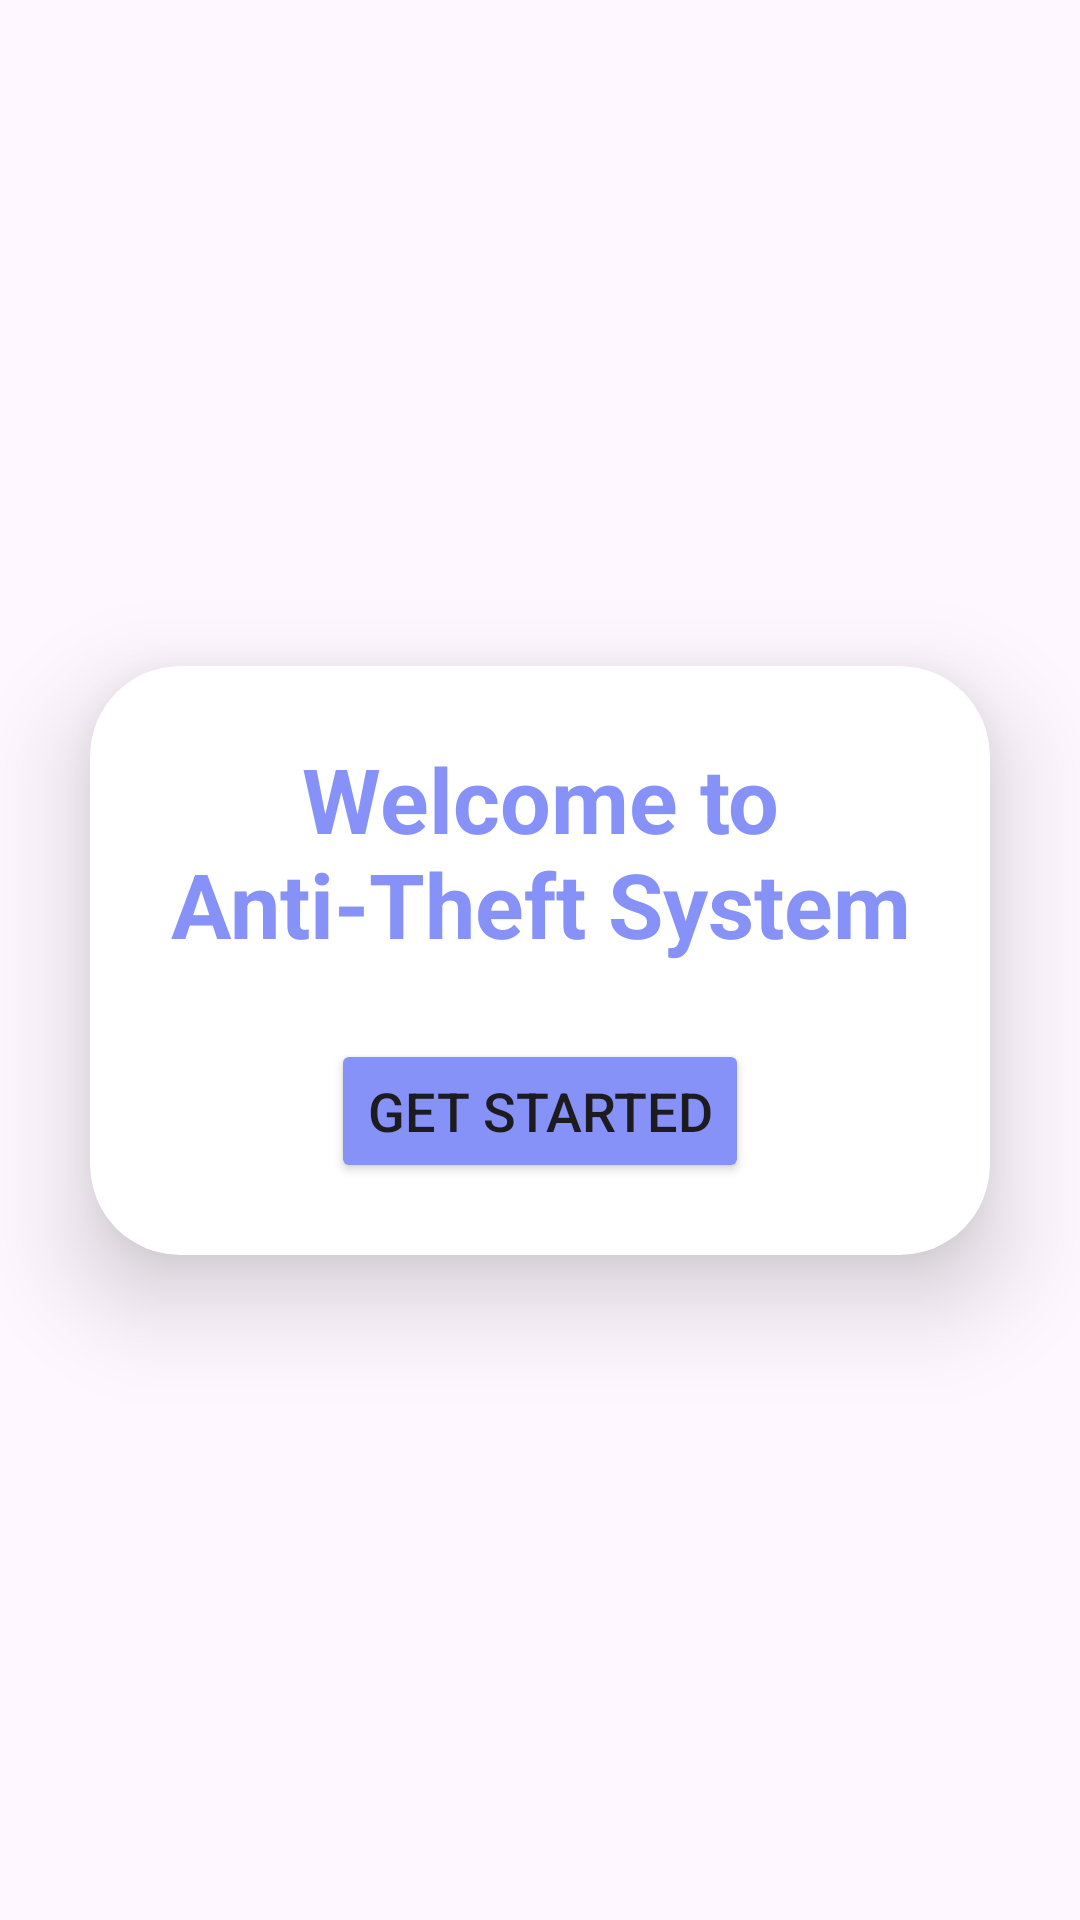

Produce the Android XML layout that renders to this screen, including the resource entries it uses.
<!-- AndroidManifest.xml: application theme AppTheme -->
<!-- res/layout/activity_main.xml -->
<?xml version="1.0" encoding="utf-8"?>
<androidx.constraintlayout.widget.ConstraintLayout xmlns:android="http://schemas.android.com/apk/res/android"
    xmlns:app="http://schemas.android.com/apk/res-auto"
    xmlns:tools="http://schemas.android.com/tools"
    android:id="@+id/main"
    android:layout_width="match_parent"
    android:layout_height="match_parent"
    android:background="@drawable/background"
    tools:context=".MainActivity">

    <androidx.cardview.widget.CardView
        android:id="@+id/cardView"
        android:layout_width="match_parent"
        android:layout_height="wrap_content"
        android:layout_margin="30dp"
        android:background="@drawable/custom_edittext"
        app:cardCornerRadius="30dp"
        app:cardElevation="20dp"
        app:layout_constraintBottom_toBottomOf="parent"
        app:layout_constraintEnd_toEndOf="parent"
        app:layout_constraintStart_toStartOf="parent"
        app:layout_constraintTop_toTopOf="parent">

        <LinearLayout
            android:layout_width="match_parent"
            android:layout_height="wrap_content"
            android:gravity="center"
            android:orientation="vertical"
            android:padding="24dp">

            <TextView
                android:id="@+id/loginText"
                android:layout_width="match_parent"
                android:layout_height="wrap_content"
                android:text="@string/welcome"
                android:textAlignment="center"
                android:textColor="@color/purple"
                android:textSize="30sp"
                android:textStyle="bold" />

            <Button
                android:id="@+id/getStartButton"
                android:layout_width="wrap_content"
                android:layout_height="wrap_content"
                android:backgroundTint="@color/purple"
                android:text="@string/get_started"
                android:textSize="18sp"
                android:layout_marginTop="25dp"
                app:cornerRadius="20dp" />

        </LinearLayout>

    </androidx.cardview.widget.CardView>


</androidx.constraintlayout.widget.ConstraintLayout>
<!-- resources referenced by this layout -->
<resources>
  <color name="purple">#8692f7</color>
  <string name="get_started">Get Started</string>
  <string name="welcome">Welcome to Anti-Theft System</string>
  <style name="AppTheme" parent="Theme.Material3.Light.NoActionBar">
          
          
      </style>
</resources>
